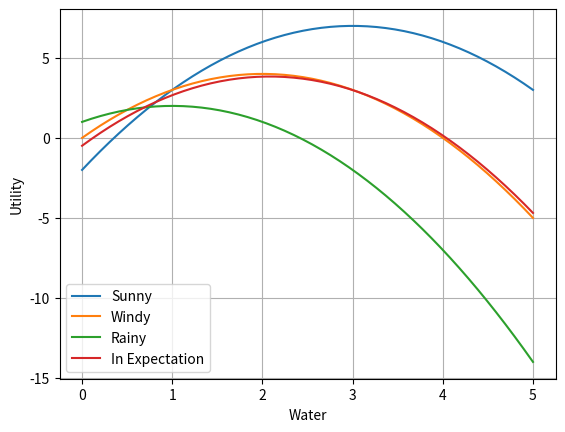

Python code for this plot:
#!/usr/bin/env python
# coding: utf-8

# In[ ]:


import numpy as np
import matplotlib.pyplot as plt
np.random.seed(0)


# In[ ]:


# Problem definition (this is not known by the decision maker)

# probabilities for sunny, windy, rainy
weather_distribution = {
    "sunny": 0.41,
    "windy": 0.26,
    "rainy": 0.33
}
weather_conditions = list(weather_distribution.keys())
weather_probs = np.array(list(weather_distribution.values()))
num_weathers = len(weather_distribution)


# In[ ]:



def sunny_utility(water):
    return 7 - (water - 3)**2

def windy_utility(water):
    return 4 - (water - 2)**2

def rainy_utility(water):
    return 2 - (water - 1)**2

optimal_water = {
    "sunny": 2.5,
    "windy": 1.5,
    "rainy": 0.5
}

def get_optimal_action_for(weather):
    return optimal_water[weather]


# In[ ]:


# a simple plot to visualise the actual utility function.
water = np.linspace(0, 5)

sunny_u = sunny_utility(water)
windy_u = windy_utility(water)
rainy_u = rainy_utility(water)

expected_utility = sunny_u * weather_distribution["sunny"] + windy_u * weather_distribution["windy"] + rainy_u * weather_distribution["rainy"] 

plt.grid()
plt.xlabel("Water")
plt.ylabel("Utility")
plt.plot(water, sunny_u, label="Sunny")
plt.plot(water, windy_u, label="Windy")
plt.plot(water, rainy_u, label="Rainy")
plt.plot(water, expected_utility, label="In Expectation")
plt.legend()


# In[ ]:


# TO FILL 
def compute_mse_gradient(observed: float, predicted: float) -> np.ndarray:
    target = np.zeros_like(predicted) #j'ai dû chercher sur internet
    tardget[int(observed)] = 1  #j'ai dû chercher sur internet
    gradient = 2*(predicted-target)
    return gradient

def update_estimate(observed: float, estimate: np.ndarray, learning_rate: float) -> np.ndarray:
    gradient = compute_mse_gradient(observed, estimate)
    new_estimate = estimate - learning_rate * gradient
    total = new_estimate.sum()
    if total>0:
        new_estimate /= total    #je renormalise les estimations
    return new_estimate


# In[2]:


# We want to estimate the amount of water that yields the highest expected utility.
estimate = 0.  # Start with an arbitrary estimate for the best water amount.
num_samples = 10000
learning_rate_schedule = np.linspace(0.01, 0, num_samples)

for i, learning_rate in enumerate(learning_rate_schedule, 1):
    # Sample a random weather condition from the true distribution
    weather = np.random.choice(weather_conditions, p=weather_probs)
    
    if weather == "sunny":
        gradient = -2*estimate +5
    elif weather == "windy":
        gradient = -2*estimate + 3
    elif weather == "rainy":
        gradient = -2*estimate + 1
    estimate += learning_rate*gradient
    #j'ai cherché sur internet la différence entre la manière direct et continue pour pouvoir écrire ça
        
    if i == 1 or i % 500 == 0:
        print("Sampled amount:", i)
        print("Estimates:", estimate)
        print("Estimated best action:", estimate)
    


# In[ ]:




